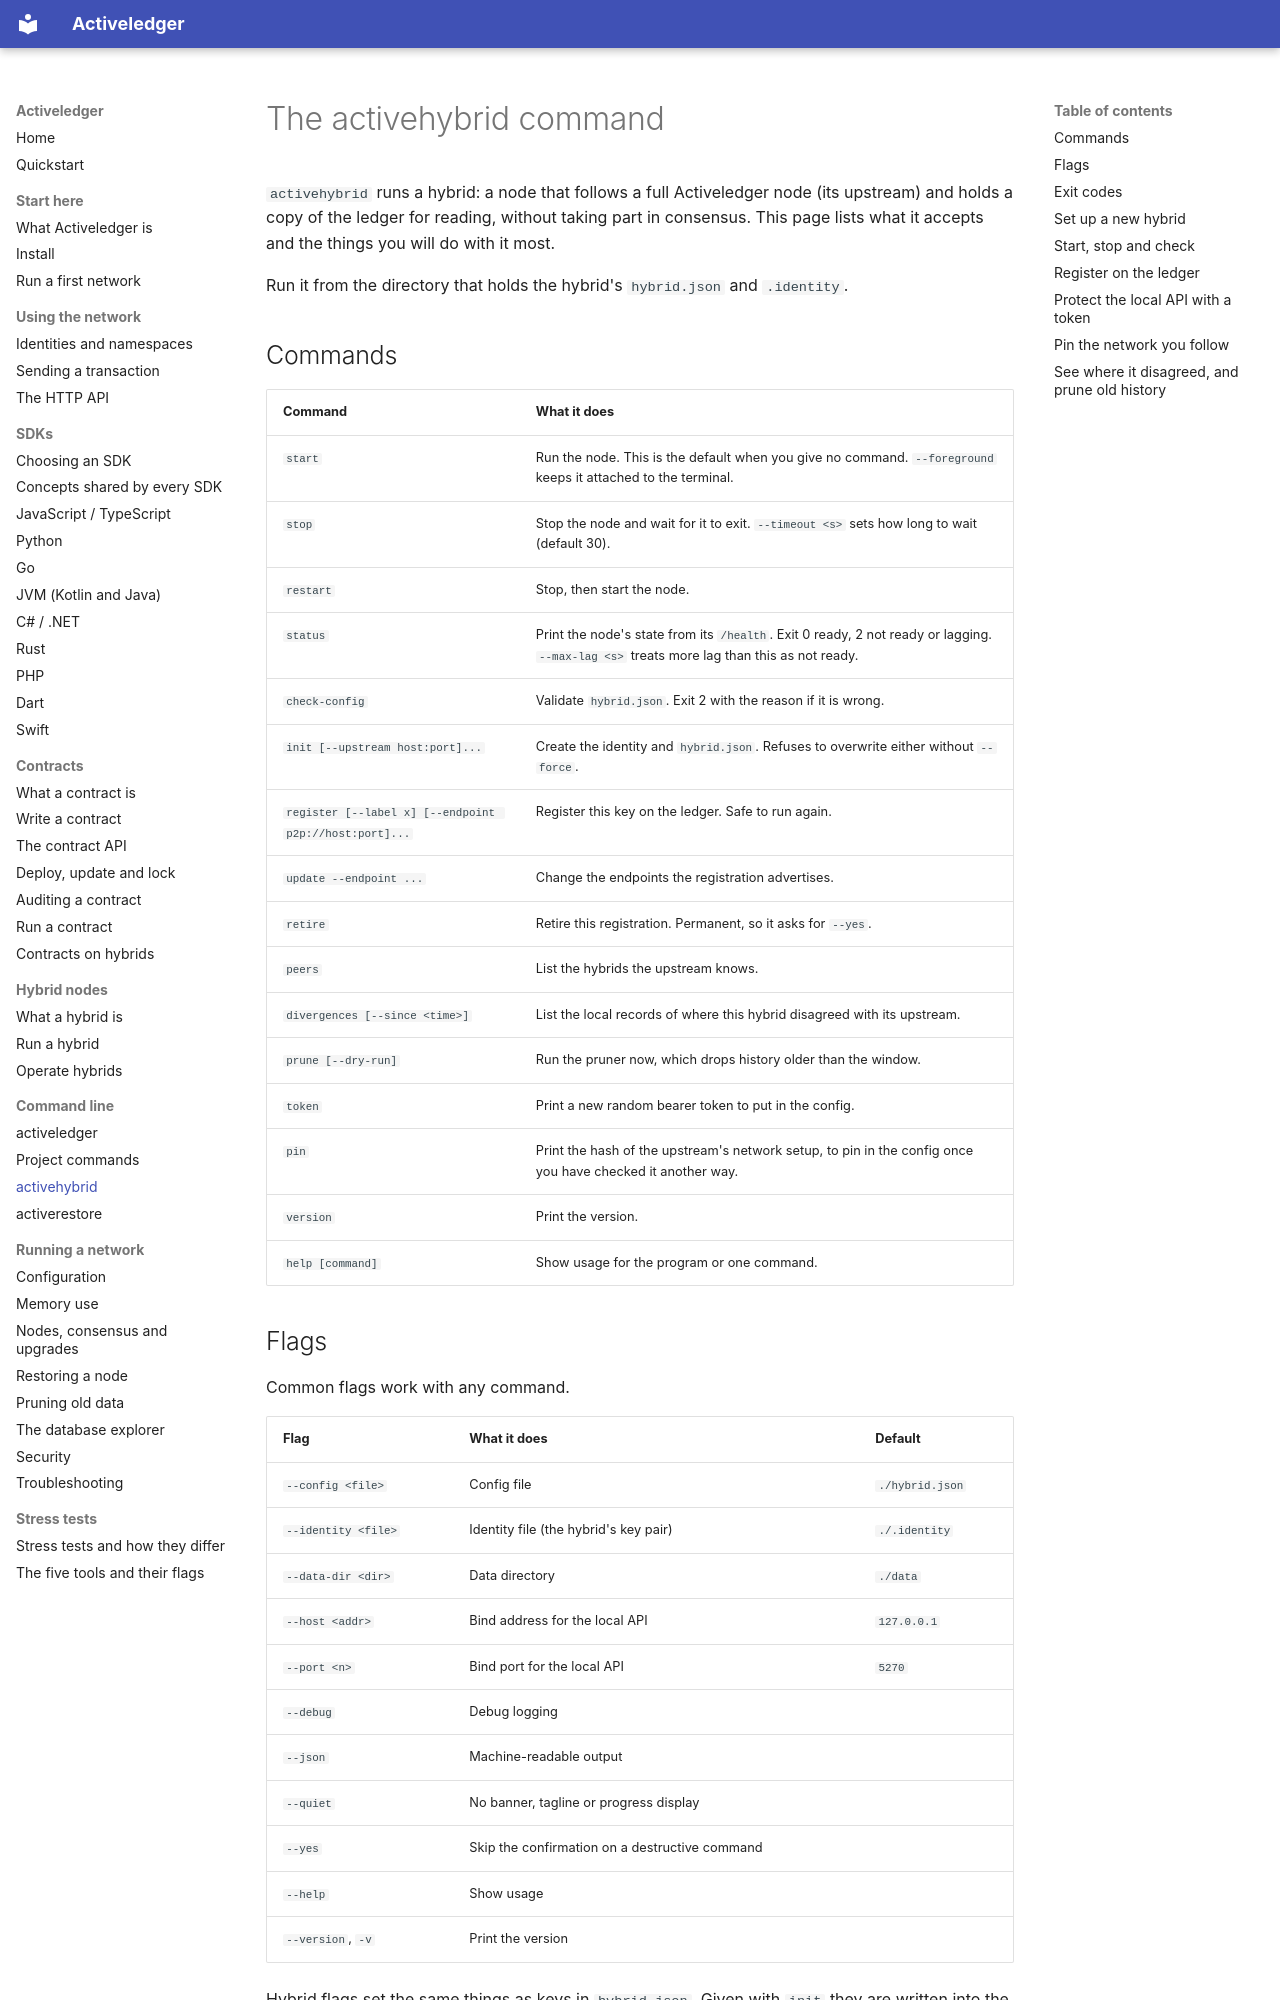

repository: activeledger/activeledger · page: cli/activehybrid/index.html · generator: mkdocs

# The activehybrid command

`activehybrid` runs a hybrid: a node that follows a full Activeledger node (its upstream) and holds a copy of the ledger for reading, without taking part in consensus. This page lists what it accepts and the things you will do with it most.

Run it from the directory that holds the hybrid's `hybrid.json` and `.identity`.

## Commands

| Command | What it does |
|---|---|
| `start` | Run the node. This is the default when you give no command. `--foreground` keeps it attached to the terminal. |
| `stop` | Stop the node and wait for it to exit. `--timeout <s>` sets how long to wait (default 30). |
| `restart` | Stop, then start the node. |
| `status` | Print the node's state from its `/health`. Exit 0 ready, 2 not ready or lagging. `--max-lag <s>` treats more lag than this as not ready. |
| `check-config` | Validate `hybrid.json`. Exit 2 with the reason if it is wrong. |
| `init [--upstream host:port]...` | Create the identity and `hybrid.json`. Refuses to overwrite either without `--force`. |
| `register [--label x] [--endpoint p2p://host:port]...` | Register this key on the ledger. Safe to run again. |
| `update --endpoint ...` | Change the endpoints the registration advertises. |
| `retire` | Retire this registration. Permanent, so it asks for `--yes`. |
| `peers` | List the hybrids the upstream knows. |
| `divergences [--since <time>]` | List the local records of where this hybrid disagreed with its upstream. |
| `prune [--dry-run]` | Run the pruner now, which drops history older than the window. |
| `token` | Print a new random bearer token to put in the config. |
| `pin` | Print the hash of the upstream's network setup, to pin in the config once you have checked it another way. |
| `version` | Print the version. |
| `help [command]` | Show usage for the program or one command. |
